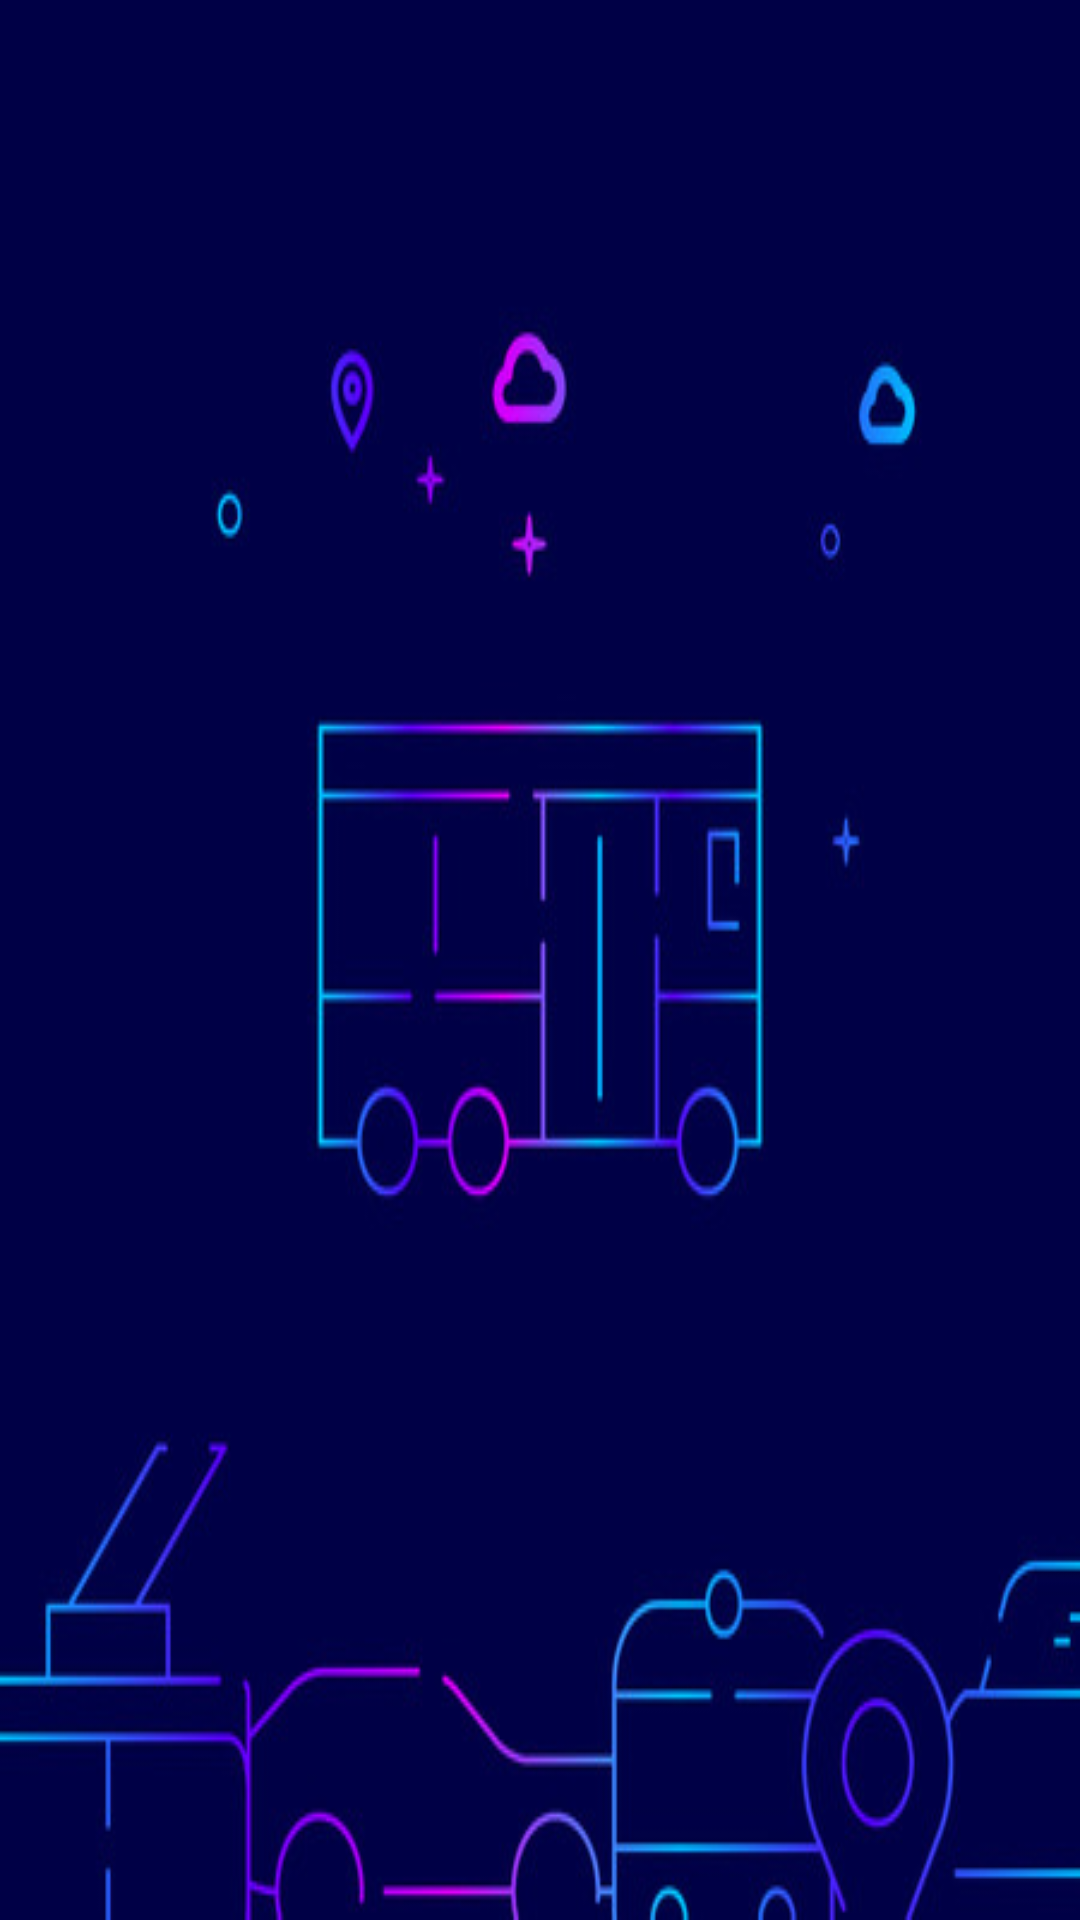

The Android layout XML behind this screen, and the referenced resources:
<!-- AndroidManifest.xml: application theme Theme.OTSA1 -->
<!-- res/layout/activity_main.xml -->
<?xml version="1.0" encoding="utf-8"?>
<LinearLayout xmlns:android="http://schemas.android.com/apk/res/android"
    xmlns:tools="http://schemas.android.com/tools"
    android:layout_width="match_parent"
    android:layout_height="match_parent"
    tools:context=".MainActivity"
    android:background="@drawable/white_background3">


        <ImageView
            android:layout_width="227dp"
            android:layout_height="179dp"
            android:layout_gravity="center"
            android:layout_marginStart="100dp"
            android:background="@drawable/logo6"
            android:contentDescription="@string/app_name"
            android:orientation="vertical" />



</LinearLayout>
<!-- resources referenced by this layout -->
<resources>
  <!-- drawable white_background3: jpg bitmap (drawable, 32259 bytes) -->
  <string name="app_name">OTSA1</string>
  <style name="Theme.OTSA1" parent="Theme.MaterialComponents.DayNight.NoActionBar">
          
          <item name="colorPrimary">@color/purple_500</item>
          <item name="colorPrimaryVariant">@color/purple_700</item>
          <item name="colorOnPrimary">@color/white</item>
          
          <item name="colorSecondary">@color/teal_200</item>
          <item name="colorSecondaryVariant">@color/teal_700</item>
          <item name="colorOnSecondary">@color/black</item>
          
          <item name="android:statusBarColor" tools:targetApi="l">?attr/colorPrimaryVariant</item>
          
      </style>
  <color name="purple_500">#281A5D</color>
  <color name="purple_700">#281A5D</color>
  <color name="white">#FFFFFFFF</color>
  <color name="teal_200">#281A5D</color>
  <color name="teal_700">#FF018786</color>
  <color name="black">#FF000000</color>
</resources>
